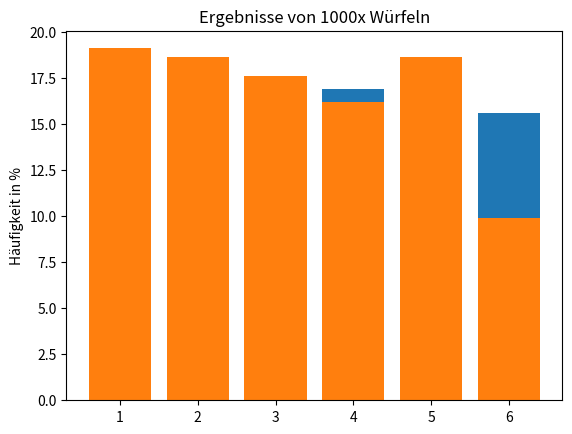

Write the Python code that produced this figure.
#   Alois Stöckl - Hü 4 - Aufgabe 1


from random import randint, choice
from matplotlib import pyplot as plt

print("a.)")

def wuerfel():
    return randint(1,6)

def serie(n):
    return [wuerfel() for i in range(n)]

def plotCreate(list, prozente):
    plt.bar(list, prozente)
    plt.ylabel("Häufigkeit in %")
    plt.title("Ergebnisse von 1000x Würfeln")
    plt.show()

def printProcentage(serie):
    n = len(serie)

    moeglWerte = [i for i in range(1,7)]

    h = [serie.count(wert) for wert in moeglWerte]
    hProzent = [serie.count(wert) / n * 100 for wert in moeglWerte]

    for i in range(len(h)):
        print("Ergebnis {:4}: in {:3d} Faellen ({:5.2f} %)".format(moeglWerte[i], h[i], hProzent[i]))

    return hProzent

plotCreate([i for i in range(1,7)],printProcentage(serie(1000)))

print("b.)")

unfairwuerfel = "11223344556"

def unfairWuerfeln():
    return choice("11223344556")

def serieunfair(n):
    return [int(unfairWuerfeln()) for i in range(n)]

plotCreate([i for i in range(1,7)],printProcentage(serieunfair(1000)))